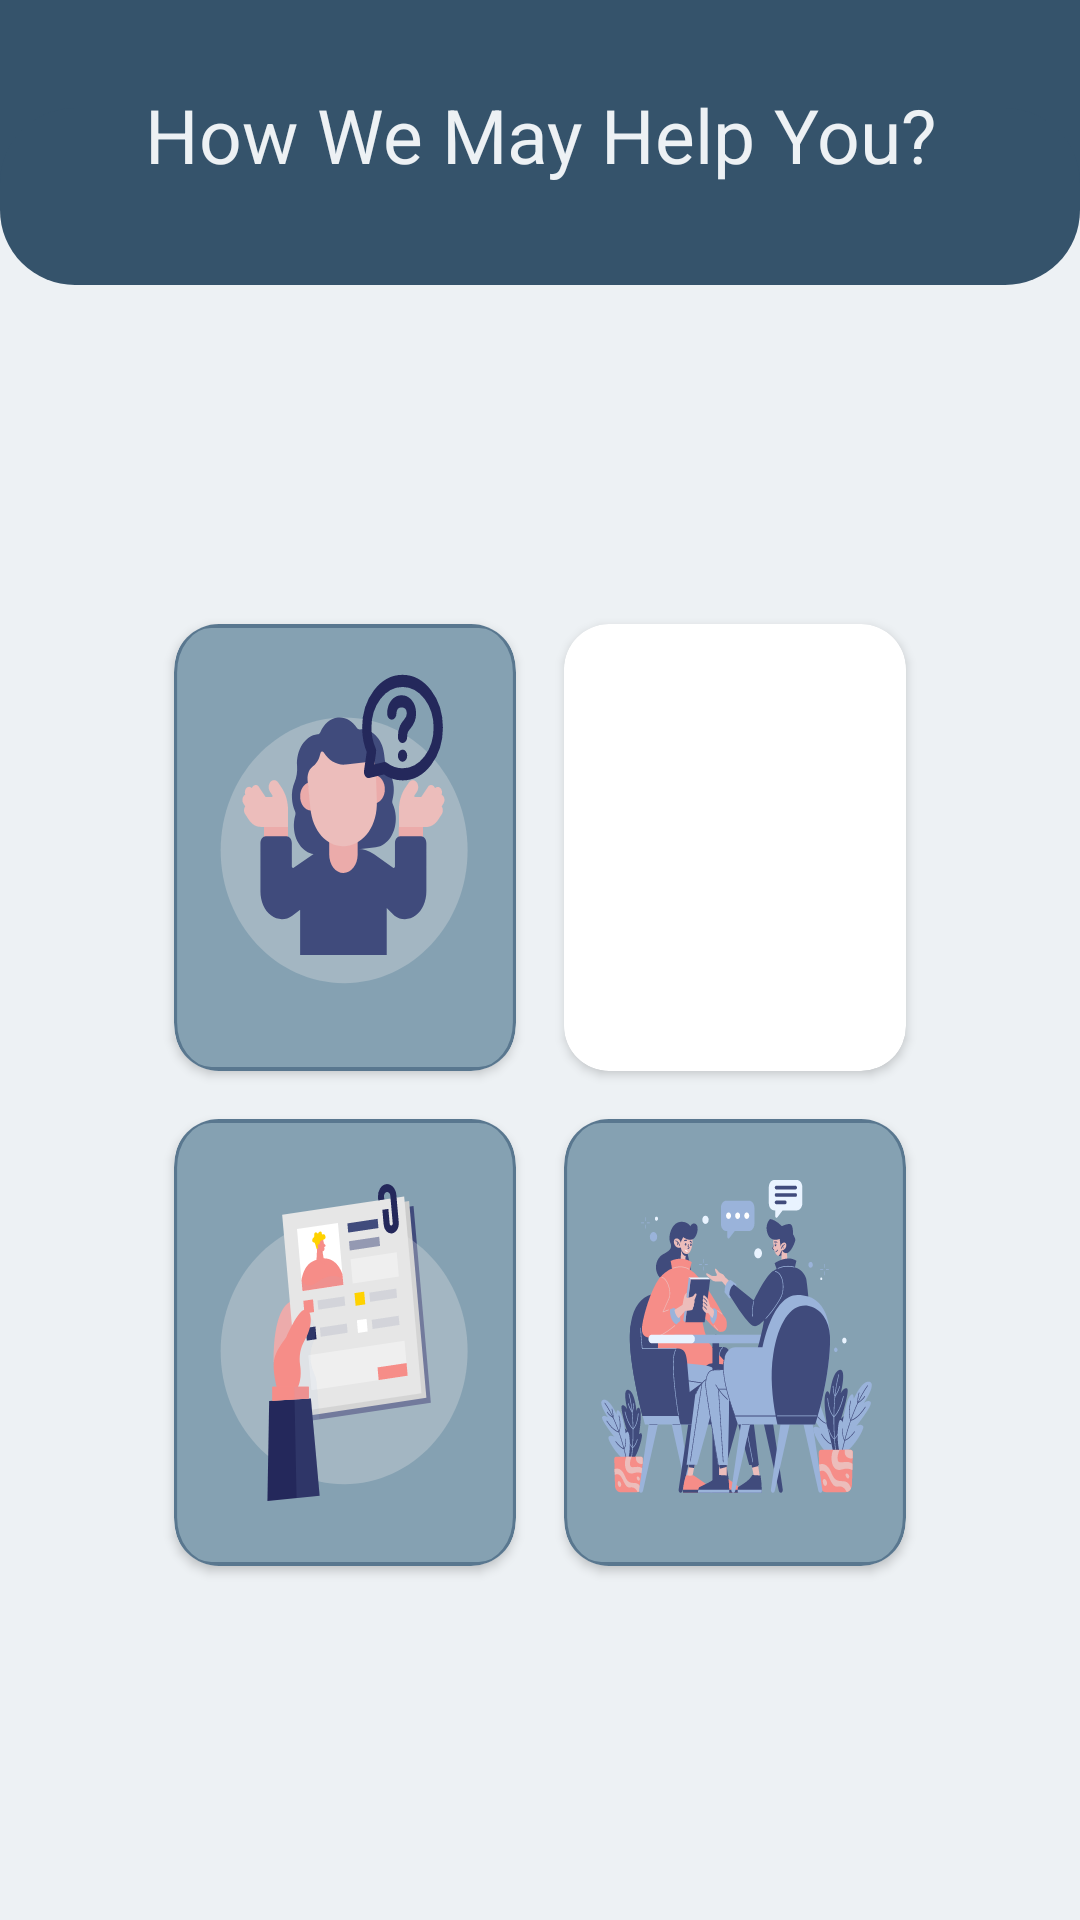

Produce the Android XML layout that renders to this screen, including the resource entries it uses.
<!-- AndroidManifest.xml: application theme Theme.DistrictConnect -->
<!-- res/layout/fragment_services.xml -->
<?xml version="1.0" encoding="utf-8"?>
<RelativeLayout
    xmlns:android="http://schemas.android.com/apk/res/android"
    xmlns:tools="http://schemas.android.com/tools"
    xmlns:app="http://schemas.android.com/apk/res-auto"
    android:layout_width="match_parent"
    android:layout_height="match_parent"
    tools:context=".fragmentServices"
    android:background="@color/lightgray">

    <ImageView
        android:id="@+id/backButton"
        android:layout_width="wrap_content"
        android:layout_height="wrap_content"
        android:layout_marginStart="16dp"
        android:layout_marginTop="30dp"
        android:layout_marginEnd="16dp"
        android:layout_marginBottom="16dp"
        android:onClick="onBackButtonClick"
        android:src="@drawable/baseline_arrow_back_24" />

    <ImageView
        android:layout_width="match_parent"
        android:layout_height="wrap_content"
        android:background="@drawable/toplayer">
    </ImageView>

    <TextView
        android:layout_width="match_parent"
        android:layout_height="wrap_content"
        android:text="How We May Help You?"
        android:gravity="center"
        android:layout_marginTop="28dp"
        android:textColor="@color/lightgray"
        android:textSize="25dp">
    </TextView>

   <GridLayout
       android:layout_width="match_parent"
       android:layout_height="match_parent"
       android:columnCount="2"
       android:rowCount="2"
       android:layout_marginTop="200dp"
       android:layout_marginLeft="50dp"
       android:layout_marginRight="50dp"
       android:layout_marginBottom="110dp">

       <androidx.cardview.widget.CardView
           android:id="@+id/composeMsg"
           android:background="@drawable/icon_complaints"
           android:layout_width="0dp"
           android:layout_height="0dp"
           android:layout_columnWeight="1"
           android:layout_rowWeight="1"
           android:layout_margin="8dp"
           app:cardCornerRadius="15dp">
           <LinearLayout
               android:layout_width="match_parent"
               android:layout_height="match_parent"
               android:orientation="vertical">

               <ImageView
                   android:layout_width="wrap_content"
                   android:layout_height="wrap_content"
                   android:background="@drawable/icon_complaints">
               </ImageView>

               <TextView
                   android:layout_width="match_parent"
                   android:layout_height="wrap_content"
                   android:textColor="@color/darkerblue"
                   android:layout_margin="5dp"
                   android:text="Complaints or Concerns"
                   android:textAlignment="center">
               </TextView>
           </LinearLayout>
       </androidx.cardview.widget.CardView>

       <androidx.cardview.widget.CardView
           android:id="@+id/giveFeedback"
           android:layout_width="0dp"
           android:layout_height="0dp"
           android:layout_columnWeight="1"
           android:layout_rowWeight="1"
           android:layout_margin="8dp"
           app:cardCornerRadius="15dp">

           <LinearLayout
               android:layout_width="match_parent"
               android:layout_height="match_parent"
               android:orientation="vertical">

               <ImageView
                   android:layout_width="match_parent"
                   android:layout_height="150dp"
                   android:background="@drawable/icon_feedback"></ImageView>

               <TextView
                   android:layout_width="match_parent"
                   android:layout_height="wrap_content"
                   android:textColor="@color/darkerblue"
                   android:layout_marginTop="13dp"
                   android:text="Give Feedback"
                   android:textAlignment="center">
               </TextView>
           </LinearLayout>

       </androidx.cardview.widget.CardView>

       <androidx.cardview.widget.CardView
           android:id="@+id/requestForm"
           android:layout_width="0dp"
           android:layout_height="0dp"
           android:layout_columnWeight="1"
           android:layout_rowWeight="1"
           android:layout_margin="8dp"
           app:cardCornerRadius="15dp">

           <LinearLayout
               android:layout_width="match_parent"
               android:layout_height="match_parent"
               android:orientation="vertical">

               <ImageView
                   android:layout_width="wrap_content"
                   android:layout_height="wrap_content"
                   android:background="@drawable/icon_requestforms">
               </ImageView>

               <TextView
                   android:layout_width="match_parent"
                   android:layout_height="wrap_content"
                   android:textColor="@color/darkerblue"
                   android:layout_marginTop="13dp"
                   android:text="Request Forms"
                   android:textAlignment="center">
               </TextView>
           </LinearLayout>
       </androidx.cardview.widget.CardView>


       <androidx.cardview.widget.CardView
           android:id="@+id/makeAppointment"
           android:layout_width="0dp"
           android:layout_height="0dp"
           android:layout_columnWeight="1"
           android:layout_rowWeight="1"
           android:layout_margin="8dp"
           app:cardCornerRadius="15dp">

           <LinearLayout
               android:layout_width="match_parent"
               android:layout_height="match_parent"
               android:orientation="vertical">

               <ImageView
                   android:layout_width="wrap_content"
                   android:layout_height="wrap_content"
                   android:background="@drawable/icon_appointment">
               </ImageView>

               <TextView
                   android:layout_width="match_parent"
                   android:layout_height="wrap_content"
                   android:textColor="@color/darkerblue"
                   android:layout_margin="5dp"
                   android:text="Make an Appointment"
                   android:textAlignment="center">
               </TextView>
           </LinearLayout>
       </androidx.cardview.widget.CardView>
   </GridLayout>
</RelativeLayout>
<!-- resources referenced by this layout -->
<resources>
  <color name="darkerblue">#2B333E</color>
  <color name="lightgray">#EDF1F4</color>
  <!-- drawable baseline_arrow_back_24 (drawable) -->
  <vector
      android:autoMirrored="true"
      android:height="30dp"
      android:tint="#FFFFFF"
      android:viewportHeight="24"
      android:viewportWidth="24"
      android:width="30dp"
      xmlns:android="http://schemas.android.com/apk/res/android">
      <path android:fillColor="@android:color/white"
          android:pathData="M20,11H7.83l5.59,-5.59L12,4l-8,8 8,8 1.41,-1.41L7.83,13H20v-2z"/>
  </vector>
  <!-- drawable icon_appointment: vector/xml drawable (drawable, 70673 chars, omitted) -->
  <!-- drawable icon_complaints: vector/xml drawable (drawable, 5598 chars, omitted) -->
  <!-- drawable icon_requestforms: vector/xml drawable (drawable, 7627 chars, omitted) -->
  <!-- drawable toplayer (drawable) -->
  <vector xmlns:android="http://schemas.android.com/apk/res/android"
      android:width="360dp"
      android:height="95dp"
      android:viewportWidth="360"
      android:viewportHeight="95">
    <path
        android:pathData="M0,0h360v63h-360z"
        android:fillColor="#35536B"/>
    <path
        android:pathData="M25,36L335,36A25,25 0,0 1,360 61L360,70A25,25 0,0 1,335 95L25,95A25,25 0,0 1,0 70L0,61A25,25 0,0 1,25 36z"
        android:fillColor="#35536B"/>
  </vector>
  <style name="Theme.DistrictConnect" parent="Base.Theme.DistrictConnect" />
  <style name="Base.Theme.DistrictConnect" parent="Theme.Material3.DayNight.NoActionBar">
          
          
      </style>
</resources>
